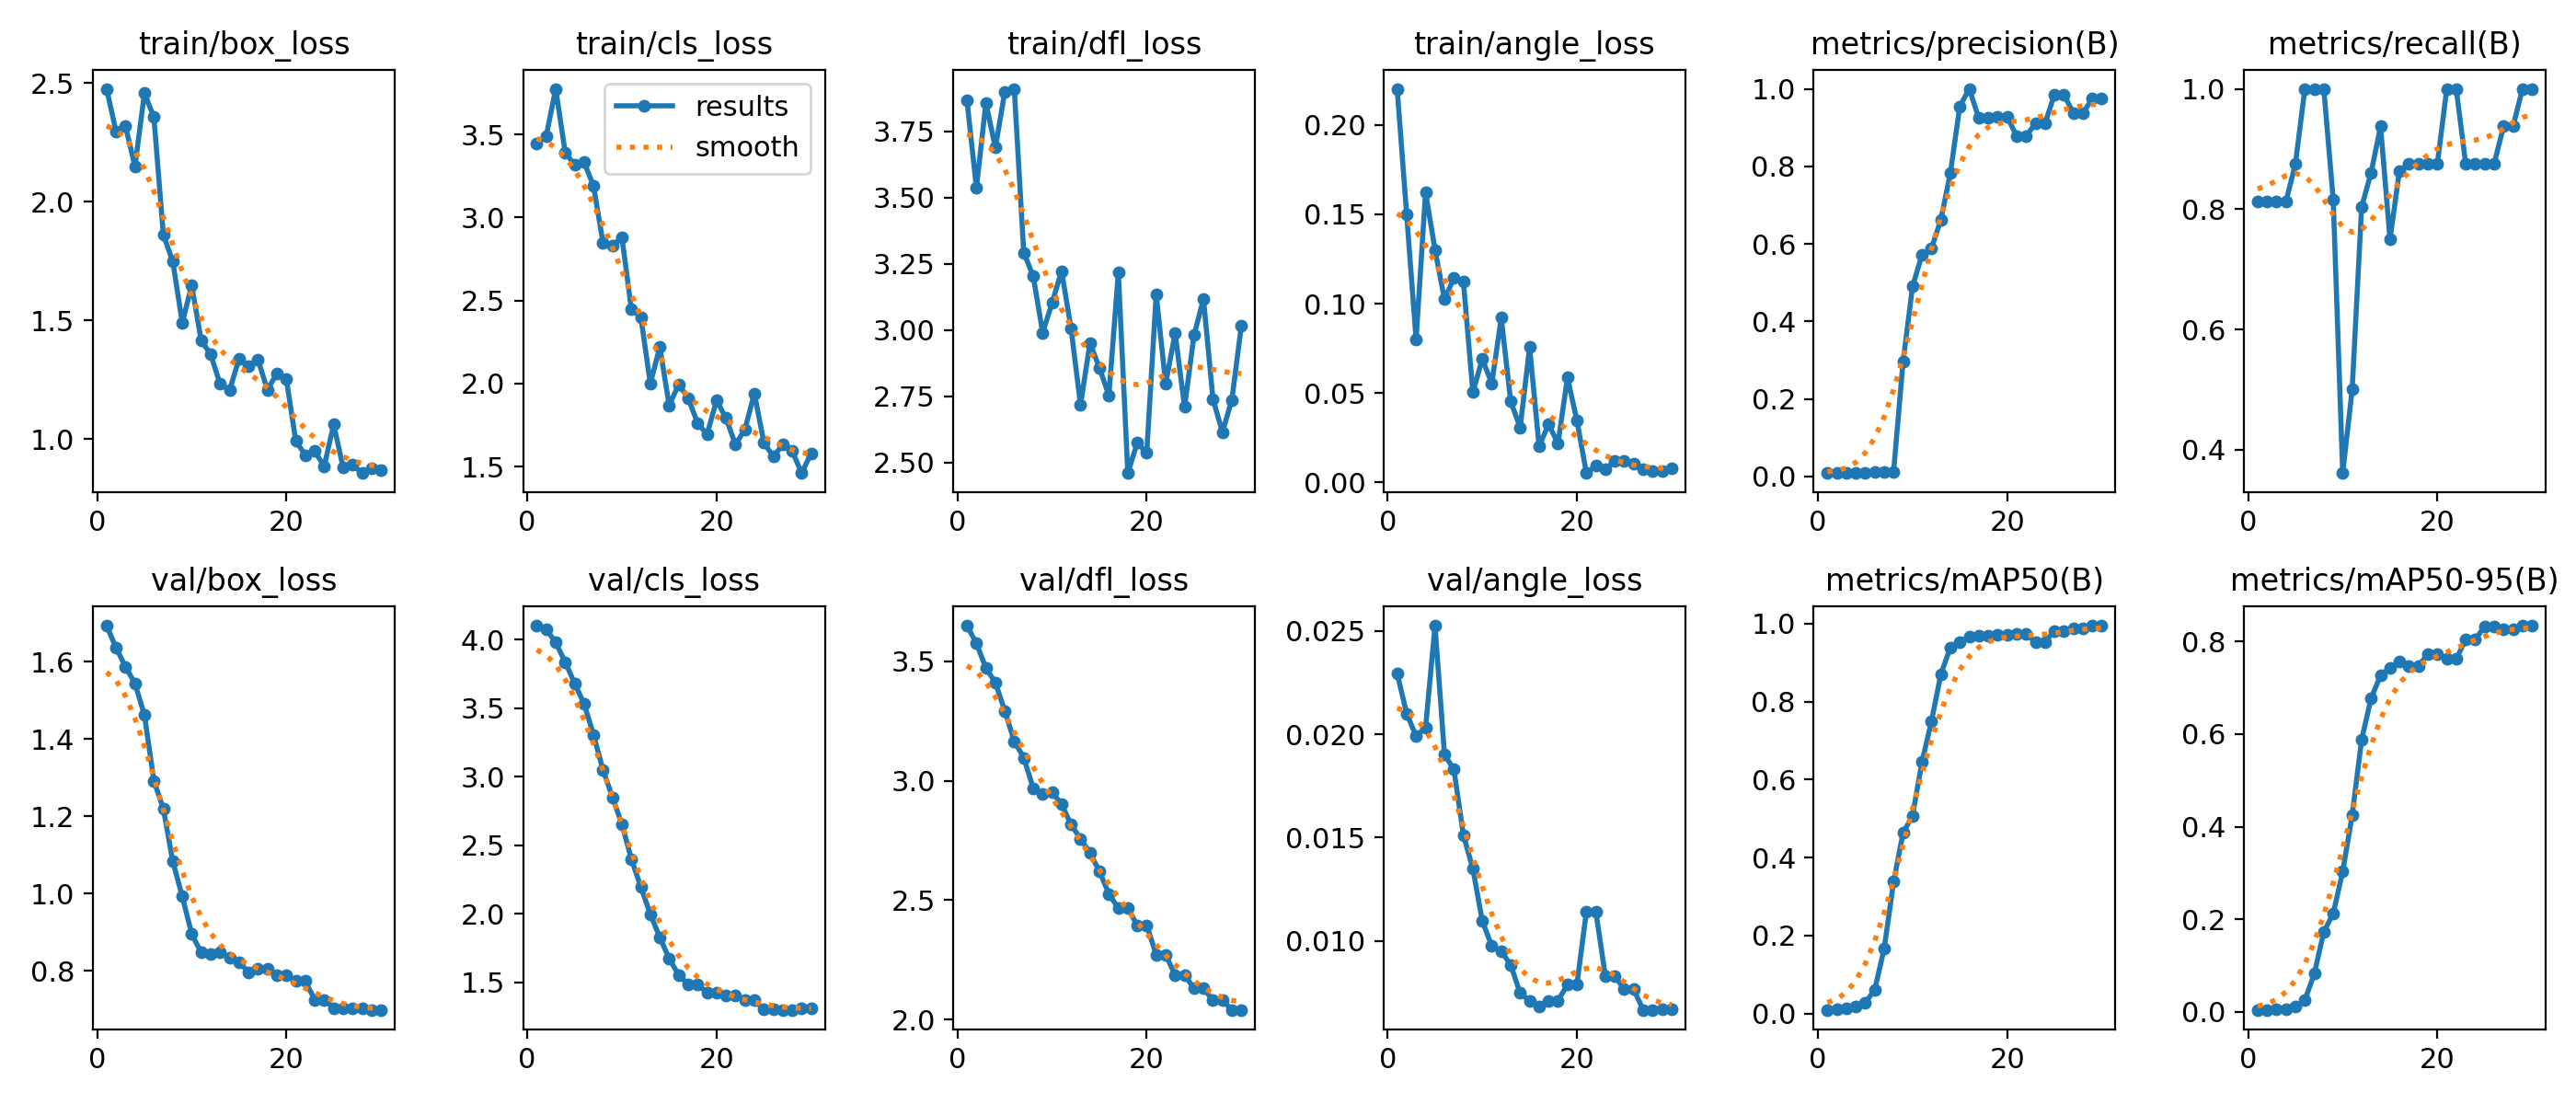

Source data for this figure (header and first rows):
epoch, time, train/box_loss, train/cls_loss, train/dfl_loss, train/angle_loss, metrics/precision(B), metrics/recall(B), metrics/mAP50(B), metrics/mAP50-95(B), val/box_loss, val/cls_loss, val/dfl_loss, val/angle_loss, lr/pg0, lr/pg1, lr/pg2
1, 5.864, 2.475, 3.448, 3.866, 0.2201, 0.00907, 0.8125, 0.00917, 0.00421, 1.693, 4.103, 3.649, 0.02294, 0, 0, 0
2, 10.77, 2.296, 3.492, 3.536, 0.15, 0.00899, 0.8125, 0.01124, 0.00454, 1.636, 4.076, 3.575, 0.021, 1.934e-05, 1.934e-05, 1.934e-05
3, 15.35, 2.318, 3.775, 3.858, 0.07996, 0.00902, 0.8125, 0.01357, 0.00474, 1.587, 3.98, 3.472, 0.01991, 3.736e-05, 3.736e-05, 3.736e-05
4, 19.61, 2.148, 3.393, 3.689, 0.1622, 0.0091, 0.8125, 0.01713, 0.00626, 1.543, 3.838, 3.411, 0.02031, 5.406e-05, 5.406e-05, 5.406e-05
5, 23.93, 2.457, 3.317, 3.899, 0.1301, 0.00958, 0.875, 0.02726, 0.01108, 1.461, 3.682, 3.292, 0.02525, 6.944e-05, 6.944e-05, 6.944e-05
6, 28.66, 2.356, 3.333, 3.91, 0.1024, 0.01094, 1, 0.06044, 0.02513, 1.292, 3.534, 3.165, 0.01902, 8.35e-05, 8.35e-05, 8.35e-05
7, 33.77, 1.861, 3.19, 3.292, 0.1143, 0.01137, 1, 0.1657, 0.0823, 1.219, 3.305, 3.096, 0.01829, 9.624e-05, 9.624e-05, 9.624e-05
8, 39.45, 1.747, 2.848, 3.204, 0.1124, 0.01235, 1, 0.3377, 0.1727, 1.083, 3.051, 2.969, 0.01512, 0.0001077, 0.0001077, 0.0001077
9, 43.9, 1.49, 2.832, 2.99, 0.05049, 0.2961, 0.8152, 0.4632, 0.2127, 0.9929, 2.85, 2.946, 0.0135, 0.0001178, 0.0001178, 0.0001178
10, 48.79, 1.648, 2.88, 3.103, 0.06908, 0.49, 0.3612, 0.5068, 0.303, 0.8954, 2.654, 2.953, 0.01096, 0.0001265, 0.0001265, 0.0001265
11, 53.28, 1.415, 2.446, 3.223, 0.05535, 0.5715, 0.5002, 0.6451, 0.425, 0.8479, 2.4, 2.901, 0.00976, 0.000134, 0.000134, 0.000134
12, 57.81, 1.357, 2.401, 3.006, 0.09206, 0.5881, 0.8036, 0.7494, 0.5879, 0.8439, 2.196, 2.817, 0.00951, 0.0001401, 0.0001401, 0.0001401
13, 62.3, 1.232, 1.999, 2.718, 0.04528, 0.6628, 0.8605, 0.8711, 0.6773, 0.8489, 1.998, 2.757, 0.00884, 0.000145, 0.000145, 0.000145
14, 68.94, 1.207, 2.221, 2.95, 0.03077, 0.7825, 0.9375, 0.9391, 0.7267, 0.8344, 1.829, 2.698, 0.00748, 0.0001485, 0.0001485, 0.0001485
15, 75.39, 1.338, 1.867, 2.858, 0.0756, 0.9548, 0.75, 0.9525, 0.7431, 0.8232, 1.672, 2.621, 0.00711, 0.0001506, 0.0001506, 0.0001506
16, 82.59, 1.309, 1.995, 2.753, 0.02032, 1, 0.8638, 0.9664, 0.7559, 0.7972, 1.554, 2.526, 0.00684, 0.0001515, 0.0001515, 0.0001515
17, 88.16, 1.335, 1.911, 3.218, 0.0325, 0.9248, 0.875, 0.969, 0.7476, 0.8056, 1.485, 2.466, 0.00712, 0.000151, 0.000151, 0.000151
18, 92.86, 1.207, 1.762, 2.46, 0.0219, 0.9248, 0.875, 0.969, 0.7476, 0.8056, 1.485, 2.466, 0.00712, 0.0001493, 0.0001493, 0.0001493
19, 97.12, 1.277, 1.693, 2.575, 0.05864, 0.9282, 0.875, 0.972, 0.7724, 0.7889, 1.426, 2.395, 0.00789, 0.0001462, 0.0001462, 0.0001462
20, 101.5, 1.253, 1.899, 2.536, 0.03465, 0.9282, 0.875, 0.972, 0.7724, 0.7889, 1.426, 2.395, 0.00789, 0.0001417, 0.0001417, 0.0001417
21, 106.3, 0.9919, 1.792, 3.136, 0.00528, 0.8784, 1, 0.973, 0.7622, 0.7739, 1.403, 2.272, 0.01142, 0.000136, 0.000136, 0.000136
22, 110.6, 0.9332, 1.633, 2.797, 0.00926, 0.8784, 1, 0.973, 0.7622, 0.7739, 1.403, 2.272, 0.01142, 0.0001289, 0.0001289, 0.0001289
23, 115.1, 0.9497, 1.724, 2.989, 0.00737, 0.9101, 0.875, 0.9536, 0.8044, 0.7256, 1.368, 2.186, 0.00832, 0.0001206, 0.0001206, 0.0001206
24, 119.3, 0.8852, 1.94, 2.71, 0.01196, 0.9101, 0.875, 0.9536, 0.8044, 0.7256, 1.368, 2.186, 0.00832, 0.0001109, 0.0001109, 0.0001109
25, 123.4, 1.061, 1.645, 2.981, 0.01213, 0.9854, 0.875, 0.9817, 0.8323, 0.7035, 1.301, 2.131, 0.00766, 9.984e-05, 9.984e-05, 9.984e-05
26, 127.5, 0.8818, 1.56, 3.118, 0.0104, 0.9854, 0.875, 0.9817, 0.8323, 0.7035, 1.301, 2.131, 0.00766, 8.75e-05, 8.75e-05, 8.75e-05
27, 131.6, 0.8918, 1.631, 2.74, 0.00763, 0.9375, 0.9374, 0.9879, 0.8259, 0.7031, 1.299, 2.081, 0.00667, 7.384e-05, 7.384e-05, 7.384e-05
28, 135.7, 0.8571, 1.592, 2.615, 0.00618, 0.9375, 0.9374, 0.9879, 0.8259, 0.7031, 1.299, 2.081, 0.00667, 5.886e-05, 5.886e-05, 5.886e-05
29, 140, 0.8776, 1.461, 2.737, 0.00646, 0.9742, 1, 0.995, 0.8342, 0.6995, 1.312, 2.041, 0.0067, 4.256e-05, 4.256e-05, 4.256e-05
30, 144.1, 0.8689, 1.58, 3.016, 0.00809, 0.9742, 1, 0.995, 0.8342, 0.6995, 1.312, 2.041, 0.0067, 2.494e-05, 2.494e-05, 2.494e-05
